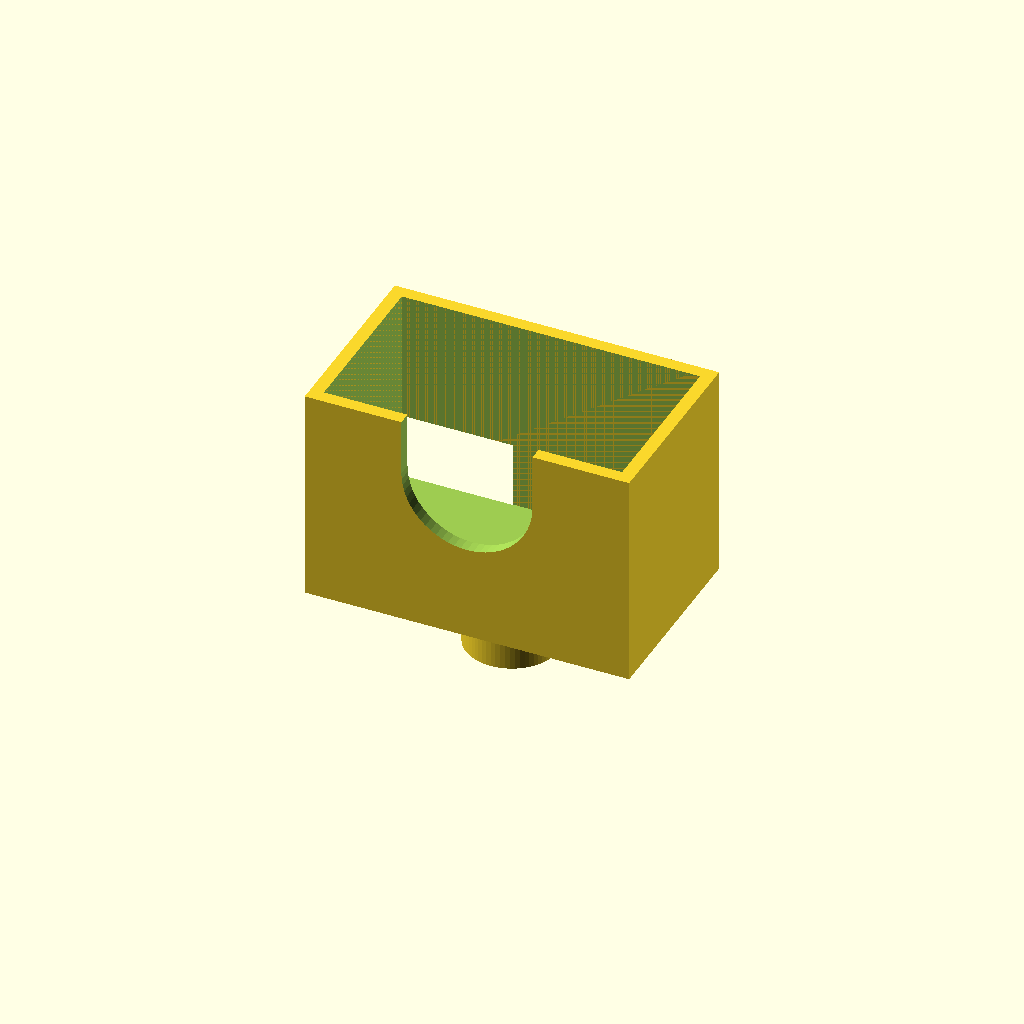
Cell 1: the model at its default parameters.
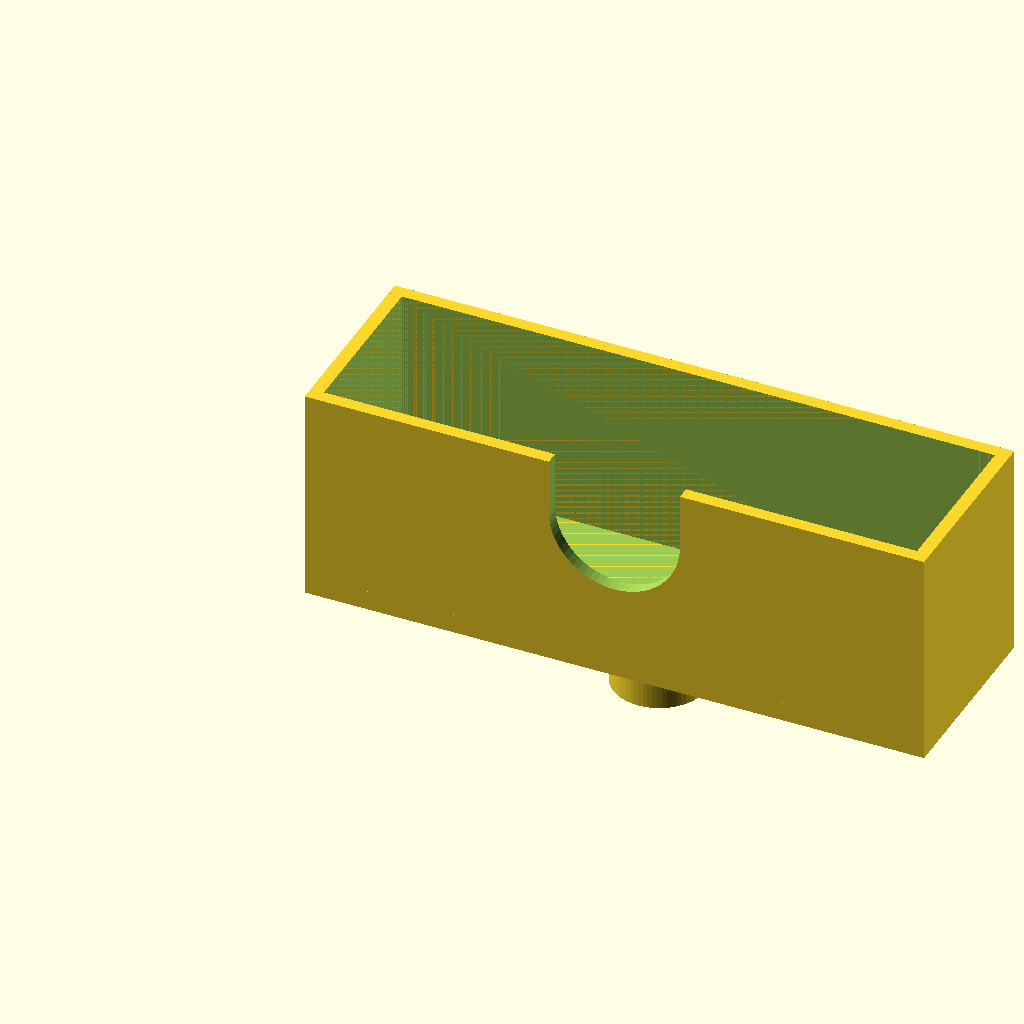
Cell 2 — CAM_W set to 90, the other parameters unchanged.
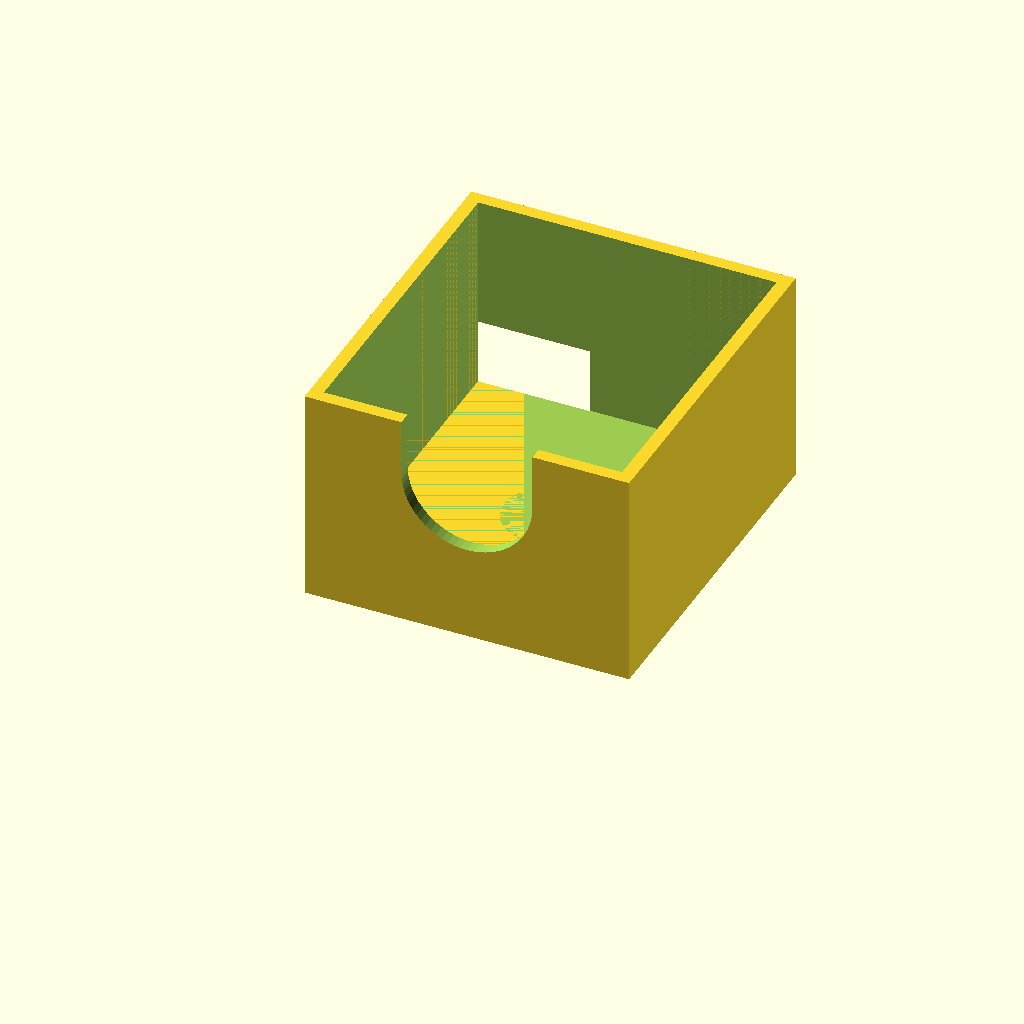
Cell 3 — CAM_D set to 50, the other parameters unchanged.
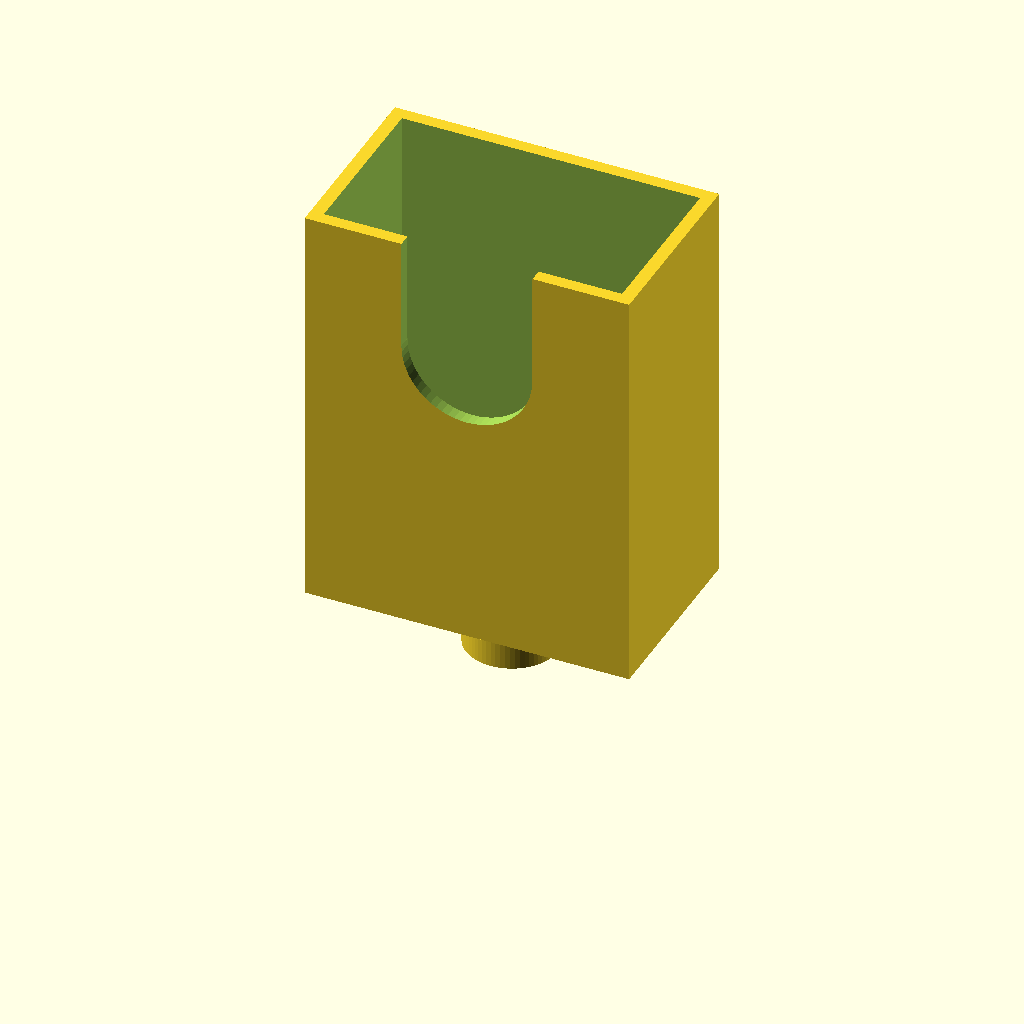
Cell 4: the same model with CAM_H = 86.
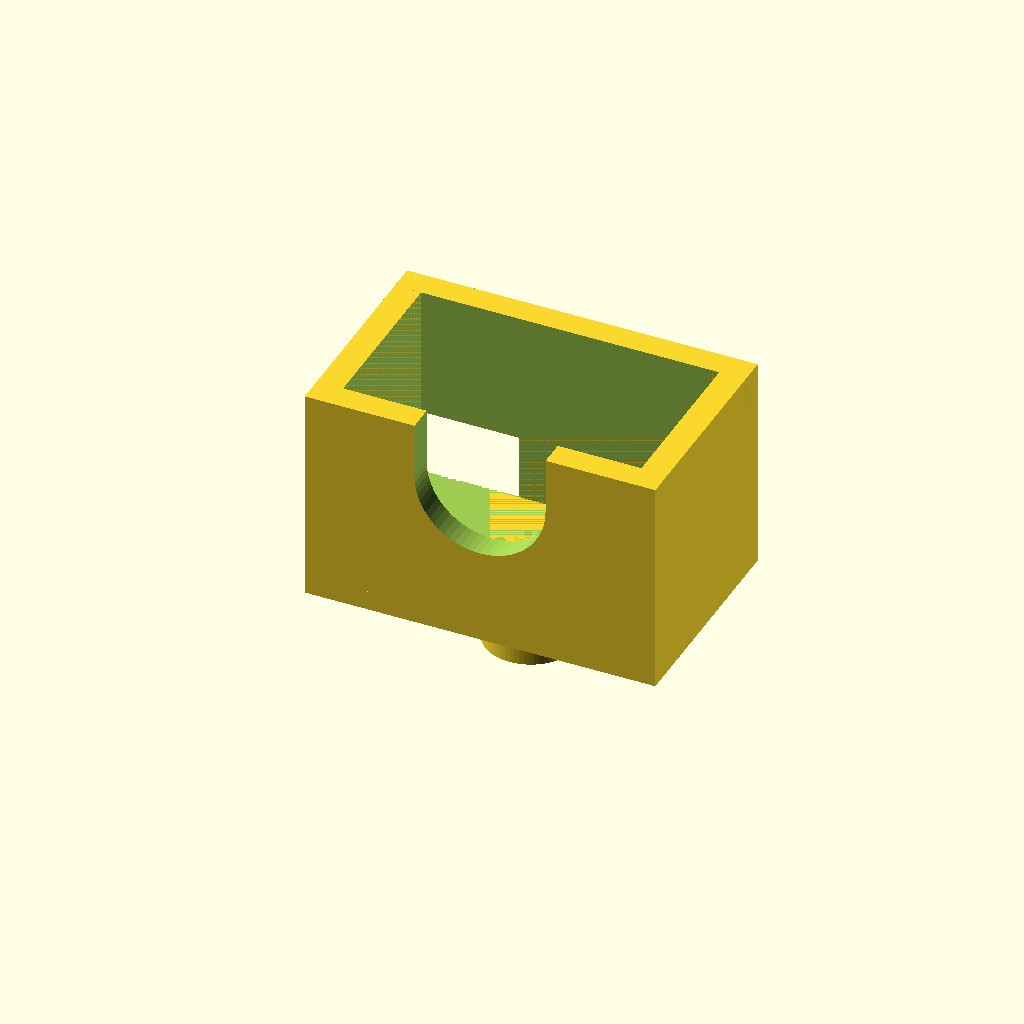
Cell 5: CRADLE_WALL = 4 (everything else at default).
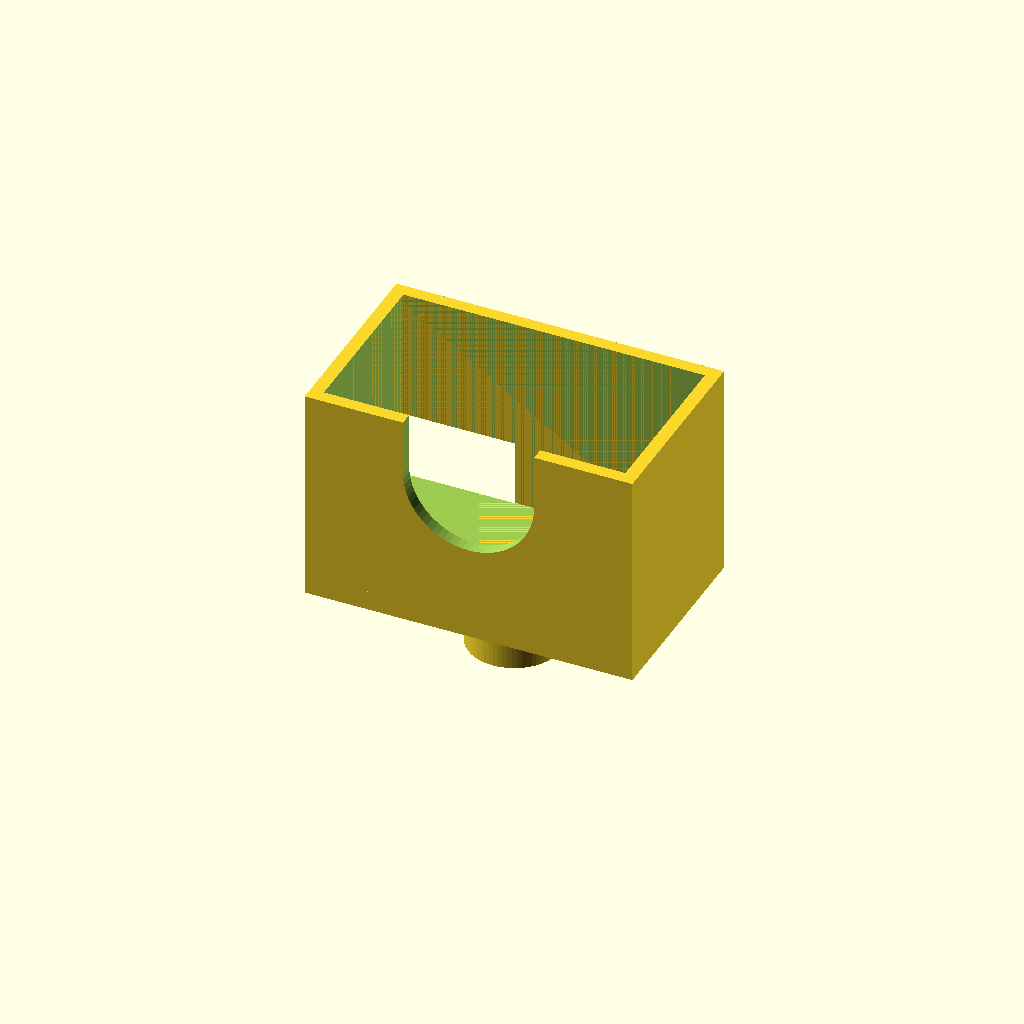
Cell 6: CRADLE_TOL = 1 (everything else at default).
One fixed orthographic camera (rotation 55°, 0°, 25°; colour scheme Cornfield) for every cell.
OpenSCAD source file hardware/camera-bracket.scad:
// Shitbox Rally — ELP 4K front camera dash cradle
//
// U-shaped cradle holding the ELP 4K camera module in metal case.
// Camera drops in from the top, lens faces forward. 1/4"-20 UNC heat-set
// insert boss on the bottom for tripod mount already on dash.
// USB-A cable exits from the bottom of the camera, routed out through
// a slot in the cradle floor.
//
// Print upside-down (cradle opening on bed) so tripod boss prints without support.
//
// Measured with calipers 2026-04-20 ±0.5mm:
//   Camera body: 45 × 25 × 43mm (W × D × H, metal case)
//   Lens: 18mm diameter, centred on front face
//   USB-A cable exits from bottom face (centre)
//   No PCB mounting holes — friction fit in cradle
//
// Units: mm.

$fn = 64;

// ---- Camera body (measured 2026-04-20) ----
CAM_W = 45;               // width (left-right)
CAM_D = 25;               // depth (front-back)
CAM_H = 43;               // height

// ---- Cradle construction ----
CRADLE_WALL  = 2.0;        // wall thickness (matches OUTER_WALL convention)
CRADLE_TOL   = 0.5;        // clearance around camera body
CRADLE_FLOOR = 3.0;        // base thickness above tripod boss

// ---- Tripod mount (1/4"-20 UNC heat-set insert) ----
TRIPOD_HOLE_D  = 6.0;      // hole for heat-set insert (slightly under insert OD)
TRIPOD_BOSS_D  = 14.0;     // boss around insert for strength
TRIPOD_DEPTH   = 8.0;      // insert depth into boss
TRIPOD_BOSS_H  = 10.0;     // total boss height below base (insert depth + 2mm solid base)

// ---- Lens aperture ----
LENS_D         = 20;        // generous aperture for 18mm lens + adjustment ring clearance
LENS_CZ        = CAM_H / 2; // lens centre height on camera face

// ---- USB cable exit (rear wall, bottom-right corner looking from back) ----
USB_EXIT_W     = 19;        // width of cable exit (plug 15.5mm + clearance)
USB_EXIT_H     = 13;        // height of cable exit (plug 9mm + clearance)

// ---- Derived dimensions ----
INNER_W = CAM_W + CRADLE_TOL;
INNER_D = CAM_D + CRADLE_TOL;
OUTER_W = INNER_W + 2 * CRADLE_WALL;
OUTER_D = INNER_D + 2 * CRADLE_WALL;
WALL_H  = CAM_H * 0.7;     // walls 70% of camera height (open top, camera held by friction)


// =====================================================
//   Main
// =====================================================
camera_bracket();


// =====================================================
module camera_bracket() {
    difference() {
        union() {
            cradle_base();
            cradle_walls();
            cradle_tripod_boss();
        }
        cradle_cavity();
        cradle_lens_aperture();
        cradle_usb_exit();
        cradle_tripod_hole();
    }
}


// =====================================================
//   Solid components
// =====================================================
module cradle_base() {
    cube([OUTER_W, OUTER_D, CRADLE_FLOOR]);
}

module cradle_walls() {
    // Left wall
    cube([CRADLE_WALL, OUTER_D, CRADLE_FLOOR + WALL_H]);

    // Right wall
    translate([CRADLE_WALL + INNER_W, 0, 0])
        cube([CRADLE_WALL, OUTER_D, CRADLE_FLOOR + WALL_H]);

    // Front wall (lens side)
    cube([OUTER_W, CRADLE_WALL, CRADLE_FLOOR + WALL_H]);

    // Rear wall
    translate([0, CRADLE_WALL + INNER_D, 0])
        cube([OUTER_W, CRADLE_WALL, CRADLE_FLOOR + WALL_H]);
}

module cradle_tripod_boss() {
    // Reinforced boss extending below base for 1/4"-20 heat-set insert.
    translate([OUTER_W / 2, OUTER_D / 2, -TRIPOD_BOSS_H])
        cylinder(d = TRIPOD_BOSS_D, h = TRIPOD_BOSS_H + CRADLE_FLOOR);
}


// =====================================================
//   Cutouts
// =====================================================
module cradle_cavity() {
    // Interior pocket for camera body
    translate([CRADLE_WALL, CRADLE_WALL, CRADLE_FLOOR])
        cube([INNER_W, INNER_D, WALL_H + 1]);
}

module cradle_lens_aperture() {
    // U-shaped cutout in front wall for lens, open at the top.
    // Semicircle at bottom, rectangular slot up to top of wall.
    translate([OUTER_W / 2, -0.1, CRADLE_FLOOR + LENS_CZ])
        rotate([270, 0, 0])
            cylinder(d = LENS_D, h = CRADLE_WALL + 0.2);
    translate([OUTER_W / 2 - LENS_D / 2, -0.1, CRADLE_FLOOR + LENS_CZ])
        cube([LENS_D, CRADLE_WALL + 0.2, WALL_H + CRADLE_FLOOR]);
}

module cradle_usb_exit() {
    // Rectangular cutout in rear wall, bottom-right corner (looking from back).
    // Right side of rear wall = left side in model coords (X=0 end).
    translate([-0.1,
               CRADLE_WALL + INNER_D - 0.1,
               0])
        cube([USB_EXIT_W + 0.1, CRADLE_WALL + 0.2, USB_EXIT_H]);
}

module cradle_tripod_hole() {
    // Hole for 1/4"-20 heat-set insert from bottom of boss (matches boss offset)
    translate([OUTER_W / 2, OUTER_D / 2, -TRIPOD_BOSS_H - 0.1])
        cylinder(d = TRIPOD_HOLE_D, h = TRIPOD_DEPTH + 0.2);
}
Parameter table extracted from the source (name, type, default, range or options):
CAM_W: number, default 45
CAM_D: number, default 25
CAM_H: number, default 43
CRADLE_WALL: number, default 2
CRADLE_TOL: number, default 0.5
CRADLE_FLOOR: number, default 3
TRIPOD_HOLE_D: number, default 6
TRIPOD_BOSS_D: number, default 14
TRIPOD_DEPTH: number, default 8
TRIPOD_BOSS_H: number, default 10
LENS_D: number, default 20
USB_EXIT_W: number, default 19
USB_EXIT_H: number, default 13
